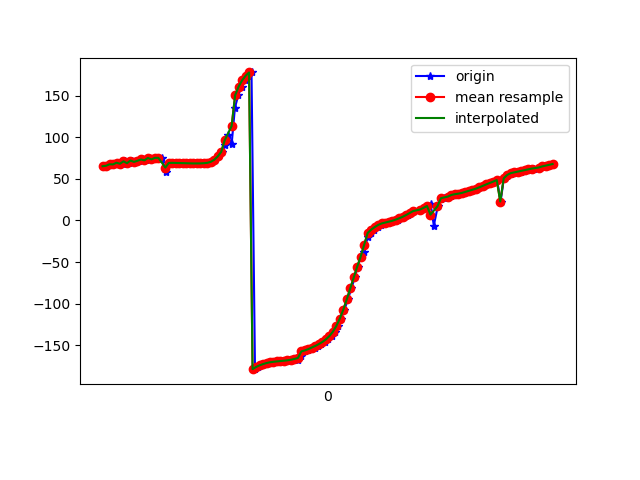

Values plotted in this chart, from the file beside it:
1618804009510, 1499693348726014, 65.17629, 78.09689, -122.91992
1618804009523, 1499693367956784, 65.13, 77.55, -123.4
1618804009539, 1499693387187554, 66.39, 77.94, -124.2
1618804009554, 1499693406418324, 67.52, 77.25, -126.2
1618804009574, 1499693425649094, 67.36, 77.7, -125.3
1618804009594, 1499693444879864, 69.38, 77.06, -128.4
1618804009615, 1499693464110634, 68.15, 77.42, -126.6
1618804009630, 1499693483341404, 71.07, 76.93, -130.5
1618804009650, 1499693502572174, 68.81, 77.15, -127.8
1618804009668, 1499693521802944, 72.04, 76.99, -131.7
1618804009687, 1499693541033714, 70.4, 76.71, -130.2
1618804009707, 1499693560264484, 71.74, 77.09, -131.2
1618804009726, 1499693579495254, 73.33, 76.34, -133.9
1618804009747, 1499693598726024, 72.25, 76.72, -132
1618804009765, 1499693617956794, 75.11, 76.2, -135.8
1618804009782, 1499693637187564, 73.38, 76.11, -133.8
1618804009805, 1499693656418334, 75.29, 76.31, -135.4
1618804009820, 1499693675649104, 75.64, 75.67, -136.8
1618804009839, 1499693694879874, 74.86, 76.1, -135.6
1618804009862, 1499693714110644, 58.18, 78.14, -122.4
1618804009878, 1499693733341414, 68.98, 75.7, -137.3
1618804009895, 1499693752572184, 69.11, 75.61, -137.5
1618804009915, 1499693771802954, 69.22, 75.53, -137.7
1618804009936, 1499693791033724, 69.18, 75.46, -137.7
1618804009953, 1499693810264494, 69.02, 75.38, -137.6
1618804009973, 1499693829495264, 68.89, 75.26, -137.5
1618804009993, 1499693848726034, 68.79, 75.12, -137.5
1618804010018, 1499693867956804, 68.67, 74.97, -137.5
1618804010030, 1499693887187574, 68.54, 74.81, -137.4
1618804010049, 1499693906418344, 68.5, 74.65, -137.5
1618804010069, 1499693925649114, 68.59, 74.51, -137.7
1618804010086, 1499693944879884, 68.79, 74.43, -137.9
1618804010106, 1499693964110654, 69.26, 74.46, -138.4
1618804010125, 1499693983341424, 70.41, 74.75, -139.5
1618804010144, 1499694002572194, 72.88, 75.46, -142
1618804010163, 1499694021802964, 76.9, 76.36, -145.9
1618804010184, 1499694041033734, 82.25, 77.27, -151.1
1618804010200, 1499694060264504, 90.21, 78.3, -158.8
1618804010219, 1499694079495274, 102.2, 79.35, -170.4
1618804010240, 1499694098726044, 91.51, 80.53, -161.8
1618804010259, 1499694117956814, 135.6, 79.04, 154.5
1618804010278, 1499694137187584, 150.4, 76.93, 139.9
1618804010297, 1499694156418354, 160.9, 73.95, 129.8
1618804010316, 1499694175783810, 168.3, 70.46, 122.6
1618804010336, 1499694195014580, 173.9, 66.62, 117.4
1618804010354, 1499694214245350, 177.9, 62.63, 113.7
1618804010374, 1499694233476120, -178.8, 58.56, 110.9
1618804010393, 1499694252706890, -176.2, 54.5, 108.7
1618804010410, 1499694271937660, -174.2, 50.62, 106.9
1618804010429, 1499694291168430, -172.7, 47.05, 105.4
1618804010449, 1499694310399200, -171.4, 43.82, 104
1618804010468, 1499694329629970, -170.5, 40.97, 102.6
1618804010487, 1499694348860740, -169.9, 38.62, 101.3
1618804010507, 1499694368091510, -169.5, 36.84, 100
1618804010525, 1499694387322280, -169.1, 35.65, 98.62
1618804010544, 1499694406553050, -168.7, 35.04, 97.17
1618804010565, 1499694425783820, -168.2, 34.99, 95.66
1618804010582, 1499694445014590, -167.5, 35.49, 94.11
1618804010602, 1499694464245360, -166.5, 36.49, 92.58
1618804010623, 1499694483476130, -168.2, 34.34, 98.6
1618804010639, 1499694502706900, -162.5, 38.19, 93.37
... 75 more rows
